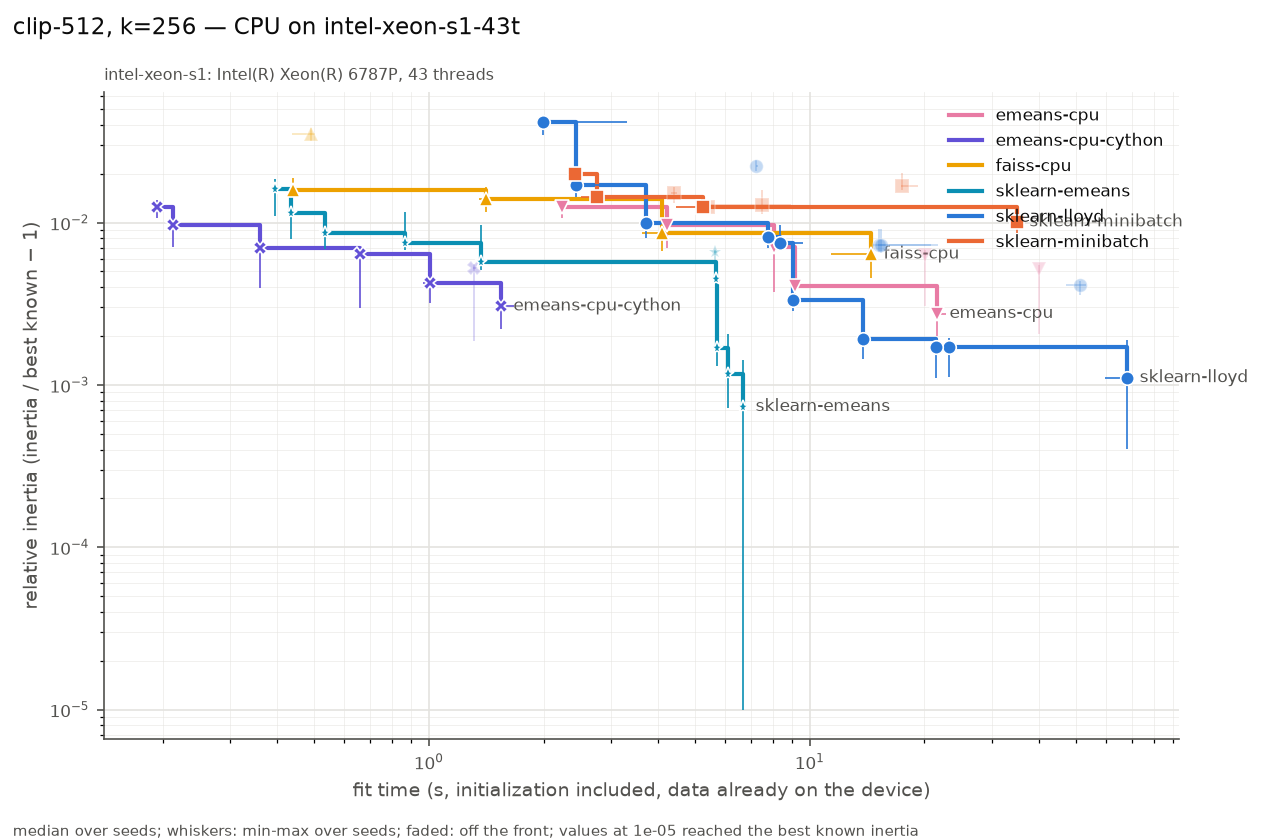

The data file committed next to this chart (first rows):
series, settings, on_front, fit_s, fit_s_min, fit_s_max, rel, rel_min, rel_max, n_seeds, n_iter_median, n_empty_max, peak_mem_mb_median, gpu_sm_clock_mean
emeans-cpu, alpha0=None batch_law=auto batch_size=No…, True, 2.231, 2.179, 2.455, 0.01246, 0.0107, 0.01373, 3, 62, 0, 0, nan
emeans-cpu, alpha0=None batch_law=auto batch_size=No…, True, 4.22, 4.211, 4.232, 0.009664, 0.006965, 0.01156, 3, 62, 0, 11.52, nan
emeans-cpu, alpha0=None batch_law=auto batch_size=No…, True, 8.047, 8.014, 8.098, 0.007028, 0.003751, 0.008373, 3, 62, 0, 19.14, nan
emeans-cpu, alpha0=None batch_law=quality batch_size…, True, 9.135, 8.927, 9.356, 0.004056, 0.003455, 0.004123, 3, 490, 0, 0, nan
emeans-cpu, alpha0=None batch_law=auto batch_size=No…, False, 20.11, 20.11, 20.13, 0.006324, 0.003047, 0.006746, 3, 80, 0, 83.08, nan
emeans-cpu, alpha0=None batch_law=quality batch_size…, True, 21.58, 21.4, 22.84, 0.002751, 0.002006, 0.003478, 3, 615, 0, 0, nan
emeans-cpu, alpha0=None batch_law=auto batch_size=No…, False, 39.96, 39.92, 39.96, 0.005202, 0.002071, 0.00547, 3, 160, 0, 92.94, nan
emeans-cpu-cython, alpha0=None batch_law=auto batch_size=No…, True, 0.1932, 0.1887, 0.1989, 0.01245, 0.01072, 0.01374, 3, 62, 0, 5.629, nan
emeans-cpu-cython, alpha0=None batch_law=auto batch_size=No…, True, 0.2126, 0.2121, 0.254, 0.009704, 0.007044, 0.01154, 3, 62, 0, 5.629, nan
emeans-cpu-cython, alpha0=None batch_law=auto batch_size=No…, True, 0.3605, 0.3573, 0.4199, 0.006995, 0.003953, 0.007986, 3, 62, 0, 0.003906, nan
emeans-cpu-cython, alpha0=None batch_law=auto batch_size=No…, True, 0.6581, 0.6416, 0.713, 0.006404, 0.002985, 0.006747, 3, 80, 0, 0.003906, nan
emeans-cpu-cython, alpha0=None batch_law=quality batch_size…, True, 1.006, 0.9647, 1.033, 0.004263, 0.003208, 0.004572, 3, 490, 0, 0, nan
emeans-cpu-cython, alpha0=None batch_law=auto batch_size=No…, False, 1.314, 1.308, 1.331, 0.005257, 0.001854, 0.005554, 3, 160, 0, 0.003906, nan
emeans-cpu-cython, alpha0=None batch_law=quality batch_size…, True, 1.545, 1.534, 1.671, 0.003065, 0.002197, 0.003658, 3, 615, 0, 0.007812, nan
faiss-cpu, max_points_per_centroid=256 niter=25 nre…, True, 0.4393, 0.4322, 0.4407, 0.01597, 0.01543, 0.01879, 3, 25, 0, 69.16, nan
faiss-cpu, max_points_per_centroid=None niter=3 nre…, False, 0.4903, 0.4373, 0.5029, 0.03492, 0.03203, 0.03828, 3, 3, 0, 11.95, nan
faiss-cpu, max_points_per_centroid=None niter=10 nr…, True, 1.416, 1.357, 1.5, 0.01399, 0.01162, 0.01645, 3, 10, 0, 11.95, nan
faiss-cpu, max_points_per_centroid=None niter=25 nr…, True, 4.097, 3.63, 4.429, 0.008669, 0.006664, 0.01058, 3, 25, 0, 11.96, nan
faiss-cpu, max_points_per_centroid=None niter=100 n…, True, 14.48, 11.35, 14.64, 0.006402, 0.004547, 0.007766, 3, 100, 0, 11.97, nan
sklearn-emeans, batch_size=auto epochs=0.5 init=random, True, 0.395, 0.3925, 0.438, 0.01601, 0.01103, 0.01867, 3, 62, 0, 26.49, nan
sklearn-emeans, batch_size=auto epochs=1 init=random, True, 0.4339, 0.4287, 0.4597, 0.01151, 0.007885, 0.01286, 3, 62, 0, 26.4, nan
sklearn-emeans, batch_size=auto epochs=2 init=random, True, 0.5326, 0.5225, 0.5355, 0.008607, 0.006893, 0.009913, 3, 62, 0, 15.08, nan
sklearn-emeans, batch_size=auto epochs=5 init=random, True, 0.8634, 0.8482, 0.8699, 0.007485, 0.006762, 0.01169, 3, 80, 0, 15.08, nan
sklearn-emeans, batch_size=auto epochs=10 init=random, True, 1.368, 1.358, 1.395, 0.005728, 0.005135, 0.009668, 3, 160, 0, 15.08, nan
sklearn-emeans, batch_size=auto epochs=0.5 init=k-means+…, False, 5.65, 5.612, 5.695, 0.006619, 0.005799, 0.006764, 3, 62, 0, 18.95, nan
sklearn-emeans, batch_size=auto epochs=1 init=k-means++, True, 5.689, 5.682, 5.722, 0.004493, 0.003642, 0.004888, 3, 62, 0, 12.71, nan
sklearn-emeans, batch_size=auto epochs=2 init=k-means++, True, 5.714, 5.711, 5.833, 0.001689, 0.0013, 0.002922, 3, 62, 0, 16.31, nan
sklearn-emeans, batch_size=auto epochs=5 init=k-means++, True, 6.113, 6.065, 6.14, 0.001167, 0.0007167, 0.002066, 3, 80, 0, 18.95, nan
sklearn-emeans, batch_size=auto epochs=10 init=k-means++, True, 6.682, 6.642, 6.755, 0.0007364, 0, 0.001428, 3, 160, 0, 15.14, nan
sklearn-lloyd, init=random max_iter=3 n_init=1 tol=1e-0…, True, 1.996, 1.958, 3.305, 0.04173, 0.03484, 0.04177, 3, 3, 0, 3852, nan
sklearn-lloyd, init=random max_iter=10 n_init=1 tol=1e-…, True, 2.435, 2.392, 3.741, 0.01714, 0.01431, 0.01929, 3, 10, 0, 3851, nan
sklearn-lloyd, init=random max_iter=30 n_init=1 tol=1e-…, True, 3.71, 3.687, 5.009, 0.009982, 0.008021, 0.0111, 3, 30, 0, 3852, nan
sklearn-lloyd, init=k-means++ max_iter=3 n_init=1 tol=1…, False, 7.244, 7.241, 7.302, 0.02242, 0.02086, 0.0244, 3, 3, 0, 3833, nan
sklearn-lloyd, init=k-means++ max_iter=10 n_init=1 tol=…, True, 7.774, 7.766, 7.83, 0.008113, 0.006978, 0.008594, 3, 10, 0, 3832, nan
sklearn-lloyd, init=random max_iter=100 n_init=1 tol=1e…, True, 8.362, 8.276, 9.622, 0.007531, 0.006701, 0.00965, 3, 100, 0, 3852, nan
sklearn-lloyd, init=k-means++ max_iter=30 n_init=1 tol=…, True, 9.052, 8.936, 9.06, 0.003334, 0.002866, 0.003654, 3, 30, 0, 3832, nan
sklearn-lloyd, init=k-means++ max_iter=100 n_init=1 tol…, True, 13.8, 13.79, 13.83, 0.001924, 0.001445, 0.002072, 3, 100, 0, 3832, nan
sklearn-lloyd, init=random max_iter=300 n_init=1 tol=1e…, False, 15.21, 15.08, 21.66, 0.007281, 0.006612, 0.009173, 3, 202, 0, 3852, nan
sklearn-lloyd, init=random max_iter=300 n_init=1 tol=0.…, False, 15.38, 14.66, 20.84, 0.007275, 0.006468, 0.009175, 3, 193, 0, 3847, nan
sklearn-lloyd, init=k-means++ max_iter=300 n_init=1 tol…, True, 21.48, 21.11, 23.72, 0.001724, 0.00111, 0.001958, 3, 219, 0, 3825, nan
sklearn-lloyd, init=k-means++ max_iter=300 n_init=1 tol…, True, 23.19, 22.61, 24.6, 0.001709, 0.001111, 0.001951, 3, 238, 0, 3820, nan
sklearn-lloyd, init=random max_iter=300 n_init=3 tol=0.…, False, 51.2, 47.12, 52.99, 0.004122, 0.003593, 0.004341, 3, 232, 0, 5785, nan
sklearn-lloyd, init=k-means++ max_iter=300 n_init=3 tol…, True, 68.1, 59.63, 69.2, 0.001109, 0.0004052, 0.001894, 3, 300, 0, 3833, nan
sklearn-minibatch, batch_size=65536 init=k-means++ max_iter…, True, 2.412, 2.407, 2.424, 0.01995, 0.01745, 0.02099, 3, 15, 0, 687.1, nan
sklearn-minibatch, batch_size=8192 init=k-means++ max_iter=…, True, 2.767, 2.514, 2.829, 0.01429, 0.013, 0.01454, 3, 122, 0, 19.69, nan
sklearn-minibatch, batch_size=65536 init=k-means++ max_iter…, False, 4.394, 4.332, 4.468, 0.01527, 0.01314, 0.01658, 3, 45, 0, 685.9, nan
sklearn-minibatch, batch_size=8192 init=k-means++ max_iter=…, True, 5.258, 4.463, 6.204, 0.01243, 0.01158, 0.01257, 3, 276, 0, 20.94, nan
sklearn-minibatch, batch_size=8192 init=k-means++ max_iter=…, False, 5.416, 4.459, 5.935, 0.01243, 0.01158, 0.01257, 3, 276, 0, 20.94, nan
sklearn-minibatch, batch_size=65536 init=k-means++ max_iter…, False, 7.495, 5.03, 8.933, 0.01275, 0.01135, 0.01589, 3, 91, 0, 699.7, nan
sklearn-minibatch, batch_size=1024 init=k-means++ max_iter=…, False, 17.43, 17.4, 19.21, 0.01672, 0.01591, 0.02031, 3, 976, 0, 128.3, nan
sklearn-minibatch, batch_size=65536 init=k-means++ max_iter…, True, 34.95, 34.94, 35.39, 0.01011, 0.008575, 0.01164, 3, 457, 0, 672.6, nan
